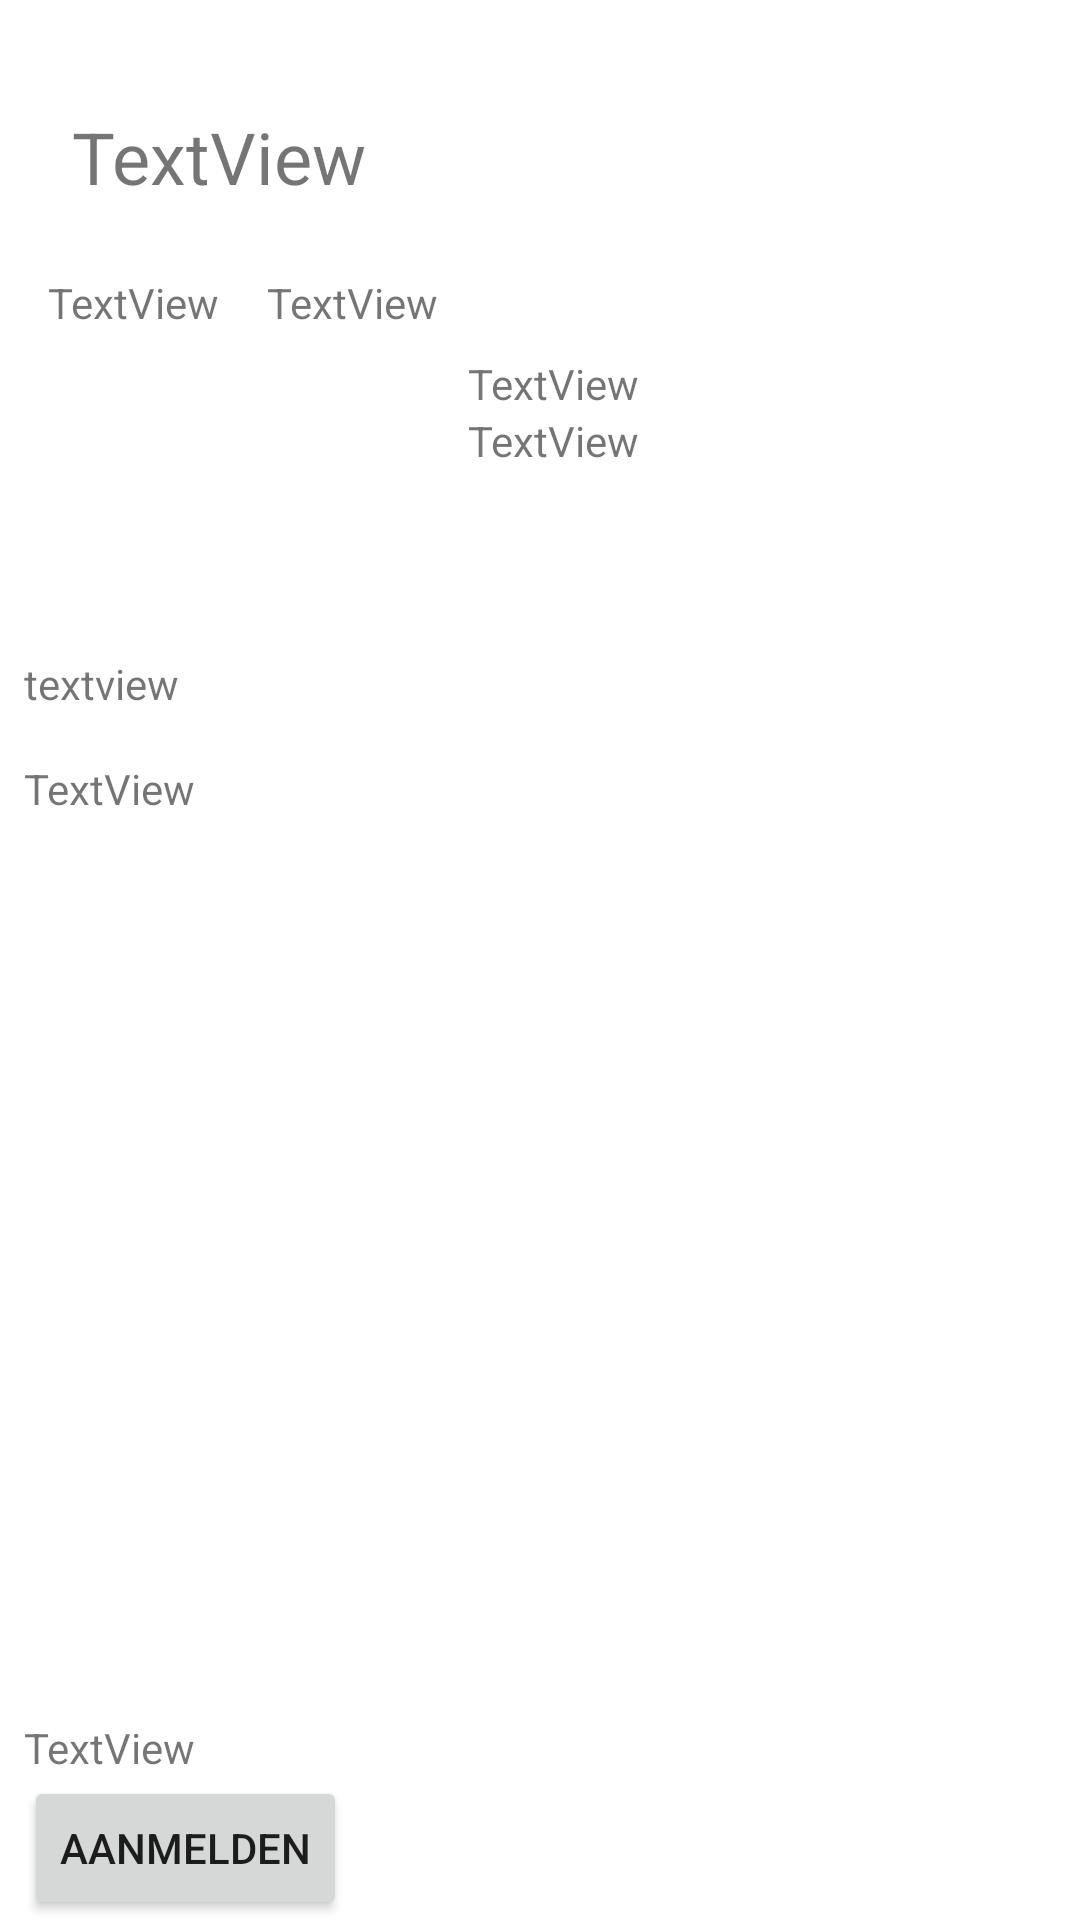

The Android layout XML behind this screen, and the referenced resources:
<!-- AndroidManifest.xml: application theme Theme.2184746ShareAMeal -->
<!-- res/layout/activity_meal_detail.xml -->
<?xml version="1.0" encoding="utf-8"?>
<androidx.constraintlayout.widget.ConstraintLayout xmlns:android="http://schemas.android.com/apk/res/android"
    xmlns:app="http://schemas.android.com/apk/res-auto"
    xmlns:tools="http://schemas.android.com/tools"
    android:layout_width="match_parent"
    android:layout_height="match_parent">

    <LinearLayout
        android:id="@+id/linearLayout"
        android:layout_width="match_parent"
        android:layout_height="wrap_content"
        android:layout_marginStart="8dp"
        android:layout_marginEnd="8dp"
        android:orientation="horizontal"
        app:layout_constraintEnd_toEndOf="parent"
        app:layout_constraintHorizontal_bias="1.0"
        app:layout_constraintStart_toStartOf="parent"
        app:layout_constraintTop_toTopOf="parent">

        <ImageView
            android:id="@+id/mealImage"
            android:layout_width="wrap_content"
            android:layout_height="wrap_content"
            android:layout_margin="8dp"
            android:layout_marginStart="16dp"
            android:layout_marginTop="16dp"
            android:adjustViewBounds="true"
            android:maxWidth="200dp"
            android:maxHeight="200dp"
            tools:srcCompat="@tools:sample/avatars" />

        <TextView
            android:id="@+id/mealName"
            android:layout_width="wrap_content"
            android:layout_height="wrap_content"
            android:layout_marginTop="36dp"
            android:text="TextView"
            android:textSize="24sp" />

    </LinearLayout>

    <androidx.constraintlayout.widget.ConstraintLayout
        android:layout_width="0dp"
        android:layout_height="0dp"
        android:layout_marginStart="8dp"
        android:layout_marginEnd="8dp"
        app:layout_constraintBottom_toBottomOf="parent"
        app:layout_constraintEnd_toEndOf="parent"
        app:layout_constraintHorizontal_bias="1.0"
        app:layout_constraintStart_toStartOf="parent"
        app:layout_constraintTop_toBottomOf="@+id/linearLayout"
        app:layout_constraintVertical_bias="0.0">

        <LinearLayout
            android:id="@+id/linearLayout2"
            android:layout_width="match_parent"
            android:layout_height="wrap_content"
            android:orientation="horizontal"
            app:layout_constraintBottom_toBottomOf="parent"
            app:layout_constraintEnd_toEndOf="parent"
            app:layout_constraintHorizontal_bias="1.0"
            app:layout_constraintStart_toStartOf="parent"
            app:layout_constraintTop_toTopOf="parent"
            app:layout_constraintVertical_bias="0.028">

            <TextView
                android:id="@+id/isVega"
                android:layout_width="wrap_content"
                android:layout_height="wrap_content"
                android:layout_margin="8dp"
                android:text="TextView" />

            <TextView
                android:id="@+id/isVegan"
                android:layout_width="wrap_content"
                android:layout_height="wrap_content"
                android:layout_margin="8dp"
                android:text="TextView" />
        </LinearLayout>

        <LinearLayout
            android:id="@+id/linearLayout3"
            android:layout_width="match_parent"
            android:layout_height="wrap_content"
            android:orientation="horizontal"
            app:layout_constraintEnd_toEndOf="parent"
            app:layout_constraintHorizontal_bias="0.0"
            app:layout_constraintStart_toStartOf="parent"
            app:layout_constraintTop_toBottomOf="@+id/linearLayout2">

            <ImageView
                android:id="@+id/cookImage"
                android:layout_width="9dp"
                android:layout_height="100dp"
                android:layout_weight="1"

                tools:src="@drawable/cook_image" />

            <LinearLayout
                android:layout_width="wrap_content"
                android:layout_height="wrap_content"
                android:layout_weight="1"
                android:orientation="vertical">

                <TextView
                    android:id="@+id/cookName"
                    android:layout_width="wrap_content"
                    android:layout_height="wrap_content"
                    android:layout_weight="1"
                    android:text="TextView" />

                <TextView
                    android:id="@+id/mealCity"
                    android:layout_width="wrap_content"
                    android:layout_height="wrap_content"
                    android:layout_weight="1"
                    android:text="TextView" />
            </LinearLayout>

        </LinearLayout>

        <LinearLayout
            android:id="@+id/linearLayout5"
            android:layout_width="match_parent"
            android:layout_height="wrap_content"
            android:layout_weight="1"
            android:orientation="vertical"
            app:layout_constraintEnd_toEndOf="parent"
            app:layout_constraintHorizontal_bias="0.0"
            app:layout_constraintStart_toStartOf="parent"
            app:layout_constraintTop_toBottomOf="@+id/linearLayout3">

            <TextView
                android:id="@+id/description"
                android:layout_width="wrap_content"
                android:layout_height="wrap_content"
                android:layout_weight="1"
                android:text="textview" />

            <TextView
                android:id="@+id/mealPrice"
                android:layout_width="wrap_content"
                android:layout_height="wrap_content"
                android:layout_marginTop="16dp"
                android:layout_weight="1"
                android:text="TextView" />
        </LinearLayout>

        <LinearLayout
            android:layout_width="0dp"
            android:layout_height="wrap_content"
            android:orientation="vertical"
            app:layout_constraintBottom_toBottomOf="parent"
            app:layout_constraintEnd_toEndOf="parent"
            app:layout_constraintStart_toStartOf="parent">

            <TextView
                android:id="@+id/allergeneInfo"
                android:layout_width="match_parent"
                android:layout_height="wrap_content"
                android:text="TextView" />

            <Button
                android:id="@+id/aanmeldButton"
                android:layout_width="wrap_content"
                android:layout_height="wrap_content"
                android:text="aanmelden" />
        </LinearLayout>

    </androidx.constraintlayout.widget.ConstraintLayout>

</androidx.constraintlayout.widget.ConstraintLayout>
<!-- resources referenced by this layout -->
<resources>
  <style name="Theme.2184746ShareAMeal" parent="Theme.MaterialComponents.DayNight.DarkActionBar">
          
          <item name="colorPrimary">@color/purple_500</item>
          <item name="colorPrimaryVariant">@color/purple_700</item>
          <item name="colorOnPrimary">@color/white</item>
          
          <item name="colorSecondary">@color/teal_200</item>
          <item name="colorSecondaryVariant">@color/teal_700</item>
          <item name="colorOnSecondary">@color/black</item>
          
          <item name="android:statusBarColor" tools:targetApi="l">@color/green</item>
          
      </style>
  <!-- not gathered from this repository: default colours our renderer supplied (Android Studio template values) -->
  <color name="purple_500">#FF6200EE</color>
  <color name="purple_700">#FF3700B3</color>
  <color name="teal_200">#FF03DAC5</color>
  <color name="teal_700">#FF018786</color>
  <color name="black">#FF000000</color>
  <color name="white">#FFFFFFFF</color>
</resources>
